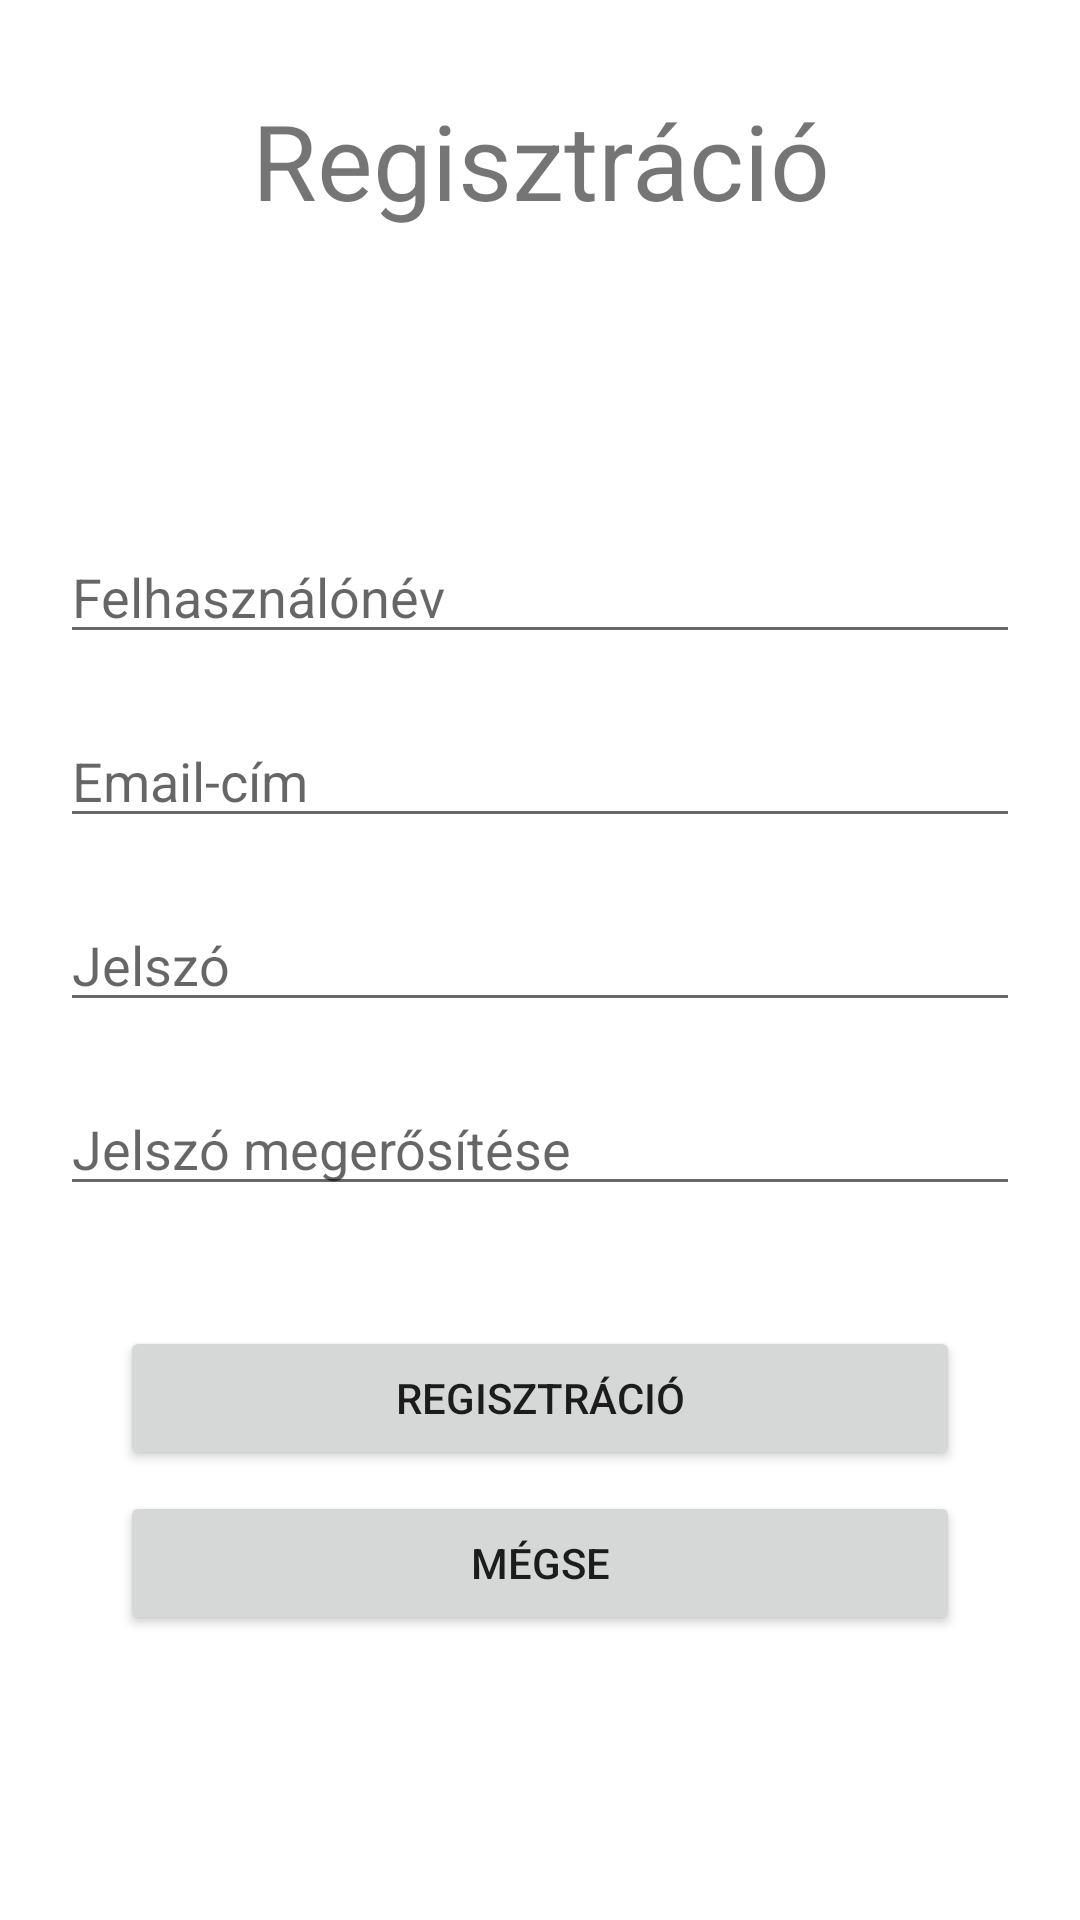

The Android layout XML behind this screen, and the referenced resources:
<!-- AndroidManifest.xml: application theme Theme.Balaton -->
<!-- res/layout/activity_register.xml -->
<?xml version="1.0" encoding="utf-8"?>
<RelativeLayout
    xmlns:android="http://schemas.android.com/apk/res/android"
    xmlns:tools="http://schemas.android.com/tools"
    android:layout_width="match_parent"
    android:layout_height="match_parent"
    tools:context=".RegisterActivity">

    <TextView
        android:id="@+id/textFieldRegistration"
        android:layout_width="match_parent"
        android:layout_height="wrap_content"
        android:layout_alignParentStart="true"
        android:layout_alignParentEnd="true"
        android:layout_marginLeft="@dimen/twenty_dp"
        android:layout_marginTop="30dp"
        android:layout_marginRight="@dimen/twenty_dp"
        android:text="@string/register"
        android:textAlignment="center"
        android:textSize="35sp" />


    <EditText
        android:id="@+id/editTextUserName"
        android:layout_width="match_parent"
        android:layout_height="wrap_content"
        android:layout_marginTop="100dp"
        android:layout_marginLeft="@dimen/twenty_dp"
        android:layout_marginRight="@dimen/twenty_dp"
        android:ems="10"
        android:inputType="textPersonName"
        android:hint="@string/user_name"
        android:layout_below="@+id/textFieldRegistration"
        />

    <EditText
        android:id="@+id/editTextUserEmail"
        android:layout_width="match_parent"
        android:layout_height="wrap_content"
        android:layout_marginTop="@dimen/twenty_dp"
        android:layout_marginLeft="@dimen/twenty_dp"
        android:layout_marginRight="@dimen/twenty_dp"
        android:ems="10"
        android:inputType="textEmailAddress"
        android:hint="@string/email_address"
        android:layout_below="@+id/editTextUserName"
        />

    <EditText
        android:id="@+id/editTextPassword"
        android:layout_width="match_parent"
        android:layout_height="wrap_content"
        android:layout_marginTop="@dimen/twenty_dp"
        android:layout_marginLeft="@dimen/twenty_dp"
        android:layout_marginRight="@dimen/twenty_dp"
        android:ems="10"
        android:inputType="textPassword"
        android:hint="@string/password"
        android:layout_below="@+id/editTextUserEmail"
        />

    <EditText
        android:id="@+id/editTextPasswordConfirm"
        android:layout_width="match_parent"
        android:layout_height="wrap_content"
        android:layout_marginTop="@dimen/twenty_dp"
        android:layout_marginLeft="@dimen/twenty_dp"
        android:layout_marginRight="@dimen/twenty_dp"
        android:ems="10"
        android:inputType="textPassword"
        android:hint="@string/password_confirm"
        android:layout_below="@+id/editTextPassword"
        />

    <Button
        android:id="@+id/buttonRegister"
        android:layout_width="match_parent"
        android:layout_height="wrap_content"
        android:layout_marginTop="40dp"
        android:layout_marginLeft="40dp"
        android:layout_marginRight="40dp"
        android:text="@string/register"
        android:layout_below="@+id/editTextPasswordConfirm"
        android:onClick="register"
        />

    <Button
        android:id="@+id/buttonBack"
        android:layout_width="match_parent"
        android:layout_height="wrap_content"
        android:layout_marginTop="7dp"
        android:layout_marginLeft="40dp"
        android:layout_marginRight="40dp"
        android:text="@string/cancel"
        android:layout_below="@+id/buttonRegister"
        android:onClick="cancel"
        />


</RelativeLayout>
<!-- resources referenced by this layout -->
<resources>
  <dimen name="twenty_dp">20dp</dimen>
  <string name="cancel">Mégse</string>
  <string name="email_address">Email-cím</string>
  <string name="password">Jelszó</string>
  <string name="password_confirm">Jelszó megerősítése</string>
  <string name="register">Regisztráció</string>
  <string name="user_name">Felhasználónév</string>
  <style name="Theme.Balaton" parent="Theme.MaterialComponents.DayNight.DarkActionBar">
          
          <item name="colorPrimary">@color/purple_500</item>
          <item name="colorPrimaryVariant">@color/purple_700</item>
          <item name="colorOnPrimary">@color/white</item>
          
          <item name="colorSecondary">@color/teal_200</item>
          <item name="colorSecondaryVariant">@color/teal_700</item>
          <item name="colorOnSecondary">@color/black</item>
          
          <item name="android:statusBarColor" tools:targetApi="l">?attr/colorPrimaryVariant</item>
          
      </style>
  <color name="purple_500">#5DC1DE</color>
  <color name="purple_700">#4D9FB7</color>
  <color name="white">#FFFFFF</color>
  <color name="teal_200">#FF03DAC5</color>
  <color name="teal_700">#FF018786</color>
  <color name="black">#FF000000</color>
</resources>
